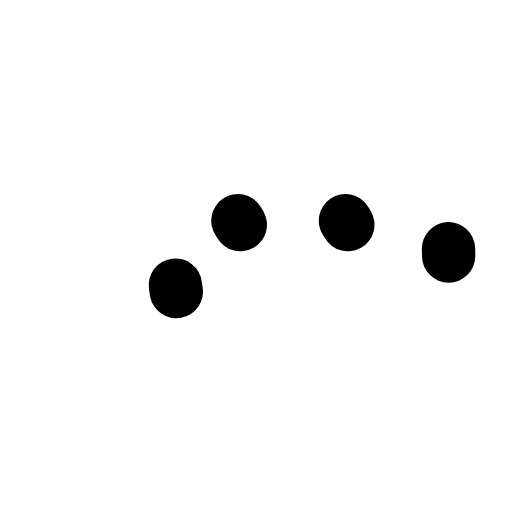
t = 0.00 s
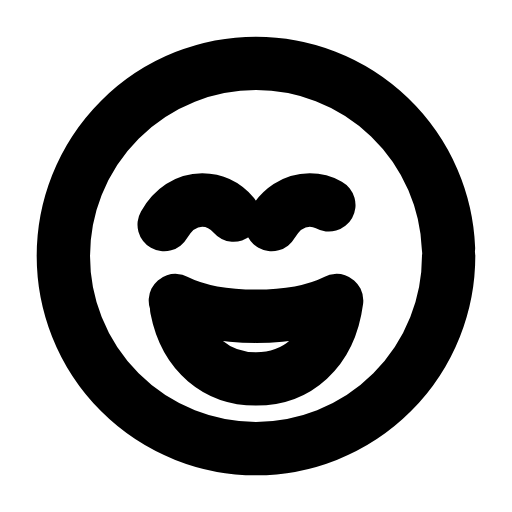
t = 0.30 s
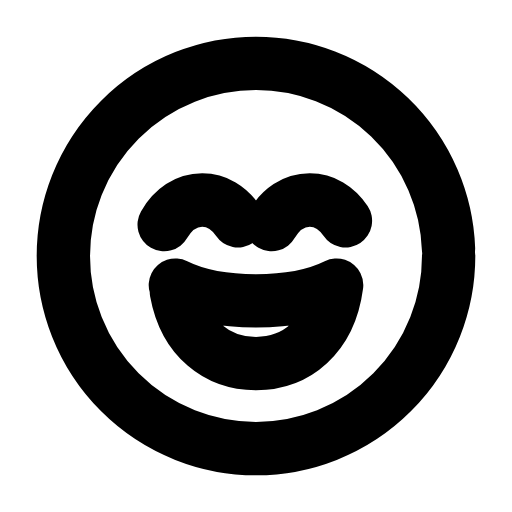
t = 0.60 s
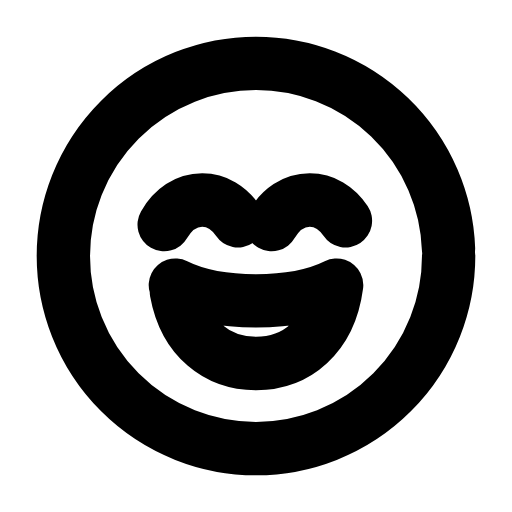
t = 0.90 s
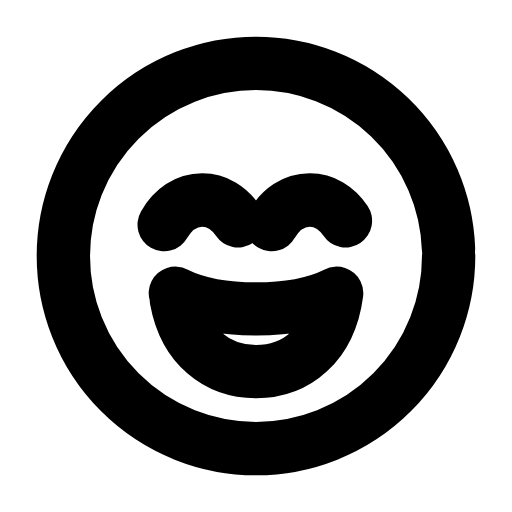
t = 1.20 s
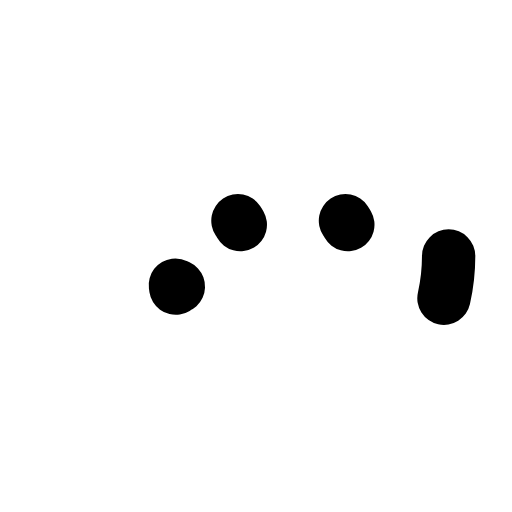
t = 1.50 s

The animated SVG that drew these frames (rendered in a browser with its animation timeline set to each time). Animation: 5 SMIL elements (animate=4,animateTransform=1); one cycle of 1.80 s, repeats indefinitely.

<svg xmlns="http://www.w3.org/2000/svg" width="24" height="24" viewBox="0 0 24 24" fill="none"><g transform="translate(-0.6 -0.6) scale(1.05)"><circle stroke="currentColor" stroke-width="2.381" stroke-linecap="round" stroke-linejoin="round" fill="none" cx="12" cy="12" r="8.6" pathLength="1" stroke-dasharray="1"><animate attributeName="stroke-dashoffset" values="1;1;0;0;0;0;1;1;1" keyTimes="0;0;0.189;0.45;0.6;0.774;0.9;0.9;1" dur="1.8s" repeatCount="indefinite" calcMode="spline" keySplines="0.16 1 0.3 1;0.16 1 0.3 1;0.16 1 0.3 1;0.16 1 0.3 1;0.16 1 0.3 1;0.16 1 0.3 1;0.16 1 0.3 1;0.16 1 0.3 1"/></circle><path stroke="currentColor" stroke-width="2.381" stroke-linecap="round" stroke-linejoin="round" fill="none" d="M7.9 10.6C8.3 9.9 8.9 9.5 9.6 9.5S10.9 9.9 11.3 10.6" pathLength="1" stroke-dasharray="1"><animate attributeName="stroke-dashoffset" values="1;1;0;0;0;0;1;1;1" keyTimes="0;0.108;0.27;0.45;0.6;0.72;0.828;0.9;1" dur="1.8s" repeatCount="indefinite" calcMode="spline" keySplines="0.16 1 0.3 1;0.16 1 0.3 1;0.16 1 0.3 1;0.16 1 0.3 1;0.16 1 0.3 1;0.16 1 0.3 1;0.16 1 0.3 1;0.16 1 0.3 1"/></path><path stroke="currentColor" stroke-width="2.381" stroke-linecap="round" stroke-linejoin="round" fill="none" d="M12.7 10.6C13.1 9.9 13.7 9.5 14.4 9.5S15.7 9.9 16.1 10.6" pathLength="1" stroke-dasharray="1"><animate attributeName="stroke-dashoffset" values="1;1;0;0;0;0;1;1;1" keyTimes="0;0.135;0.297;0.45;0.6;0.702;0.81;0.9;1" dur="1.8s" repeatCount="indefinite" calcMode="spline" keySplines="0.16 1 0.3 1;0.16 1 0.3 1;0.16 1 0.3 1;0.16 1 0.3 1;0.16 1 0.3 1;0.16 1 0.3 1;0.16 1 0.3 1;0.16 1 0.3 1"/></path><g><animateTransform attributeName="transform" type="translate" values="0 0;0 0;0 0.8;0 0;0 0;0 0;0 0;0 0.8;0 0;0 0;0 0" keyTimes="0;0.135;0.2475;0.36;0.45;0.6;0.66;0.735;0.81;0.9;1" dur="1.8s" repeatCount="indefinite" calcMode="spline" keySplines="0.16 1 0.3 1;0.16 1 0.3 1;0.16 1 0.3 1;0.16 1 0.3 1;0.16 1 0.3 1;0.16 1 0.3 1;0.16 1 0.3 1;0.16 1 0.3 1;0.16 1 0.3 1;0.16 1 0.3 1"/><path stroke="currentColor" stroke-width="2.381" stroke-linecap="round" stroke-linejoin="round" fill="none" d="M8.4 13.3C9.4 13.8 10.7 14 12 14S14.6 13.8 15.6 13.3C15.3 15.6 13.8 16.8 12 16.8S8.7 15.6 8.4 13.3Z" pathLength="1" stroke-dasharray="1"><animate attributeName="stroke-dashoffset" values="1;1;0;0;0;0;1;1;1" keyTimes="0;0.0315;0.2205;0.45;0.6;0.753;0.879;0.9;1" dur="1.8s" repeatCount="indefinite" calcMode="spline" keySplines="0.16 1 0.3 1;0.16 1 0.3 1;0.16 1 0.3 1;0.16 1 0.3 1;0.16 1 0.3 1;0.16 1 0.3 1;0.16 1 0.3 1;0.16 1 0.3 1"/></path></g></g></svg>
